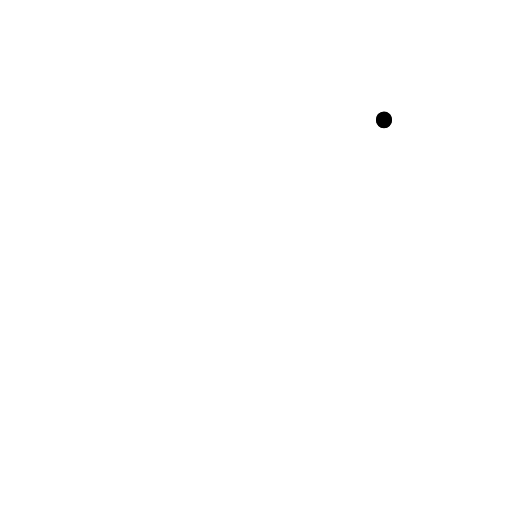
t = 0.00 s
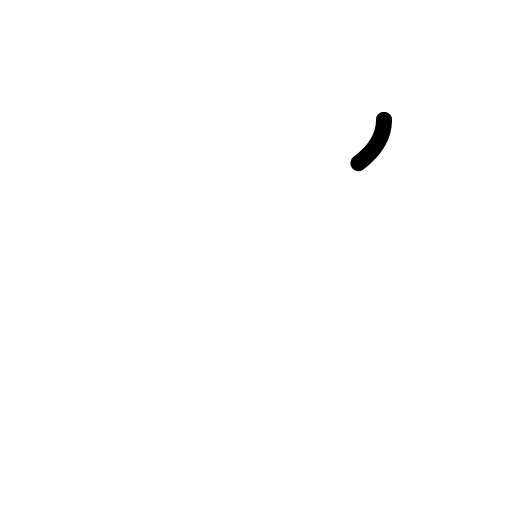
t = 0.30 s
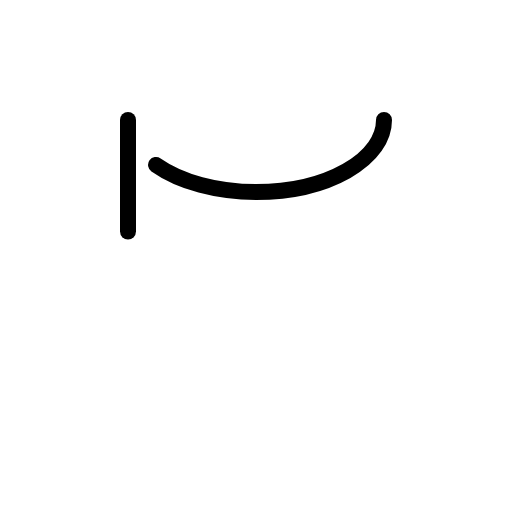
t = 0.68 s
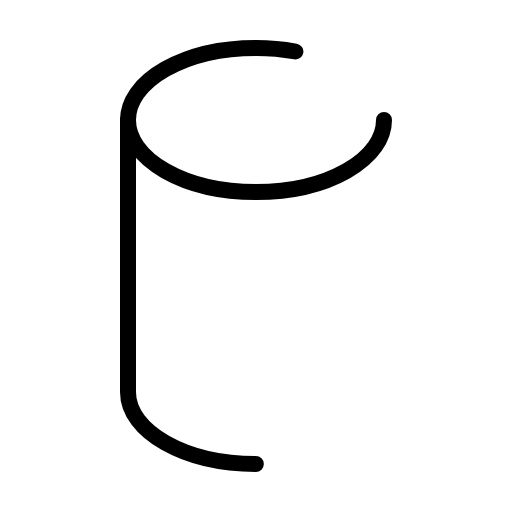
t = 1.05 s
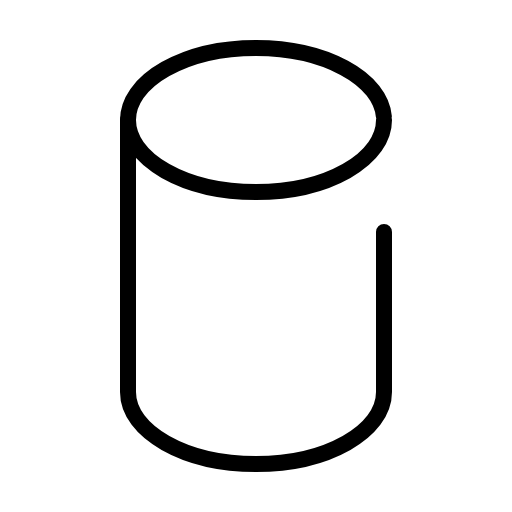
t = 1.43 s
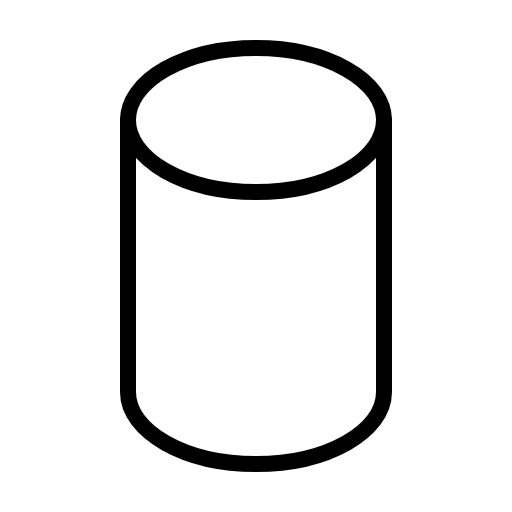
t = 1.80 s

The animated SVG that drew these frames (rendered in a browser with its animation timeline set to each time). Animation: 1 CSS @keyframes rule; one cycle of 1.80 s.

<svg xmlns="http://www.w3.org/2000/svg" viewBox="0 0 256 256">
  <style>
    .draw-line {
      stroke-dasharray: 1;
      stroke-dashoffset: 1;
      animation: phosphor-draw-in 1.5s ease-in-out forwards;
    }
    @keyframes phosphor-draw-in {
      to { stroke-dashoffset: 0; }
    }
  </style><rect width="256" height="256" fill="none"/><ellipse cx="128" cy="60" rx="64" ry="36" fill="none" stroke="currentColor" stroke-linecap="round" stroke-linejoin="round" stroke-width="8" class="draw-line" pathLength="1" style="animation-delay: 0s"/><path d="M64,60V196c0,19.88,28.65,36,64,36s64-16.12,64-36V60" fill="none" stroke="currentColor" stroke-linecap="round" stroke-linejoin="round" stroke-width="8" class="draw-line" pathLength="1" style="animation-delay: 0.3s"/></svg>
